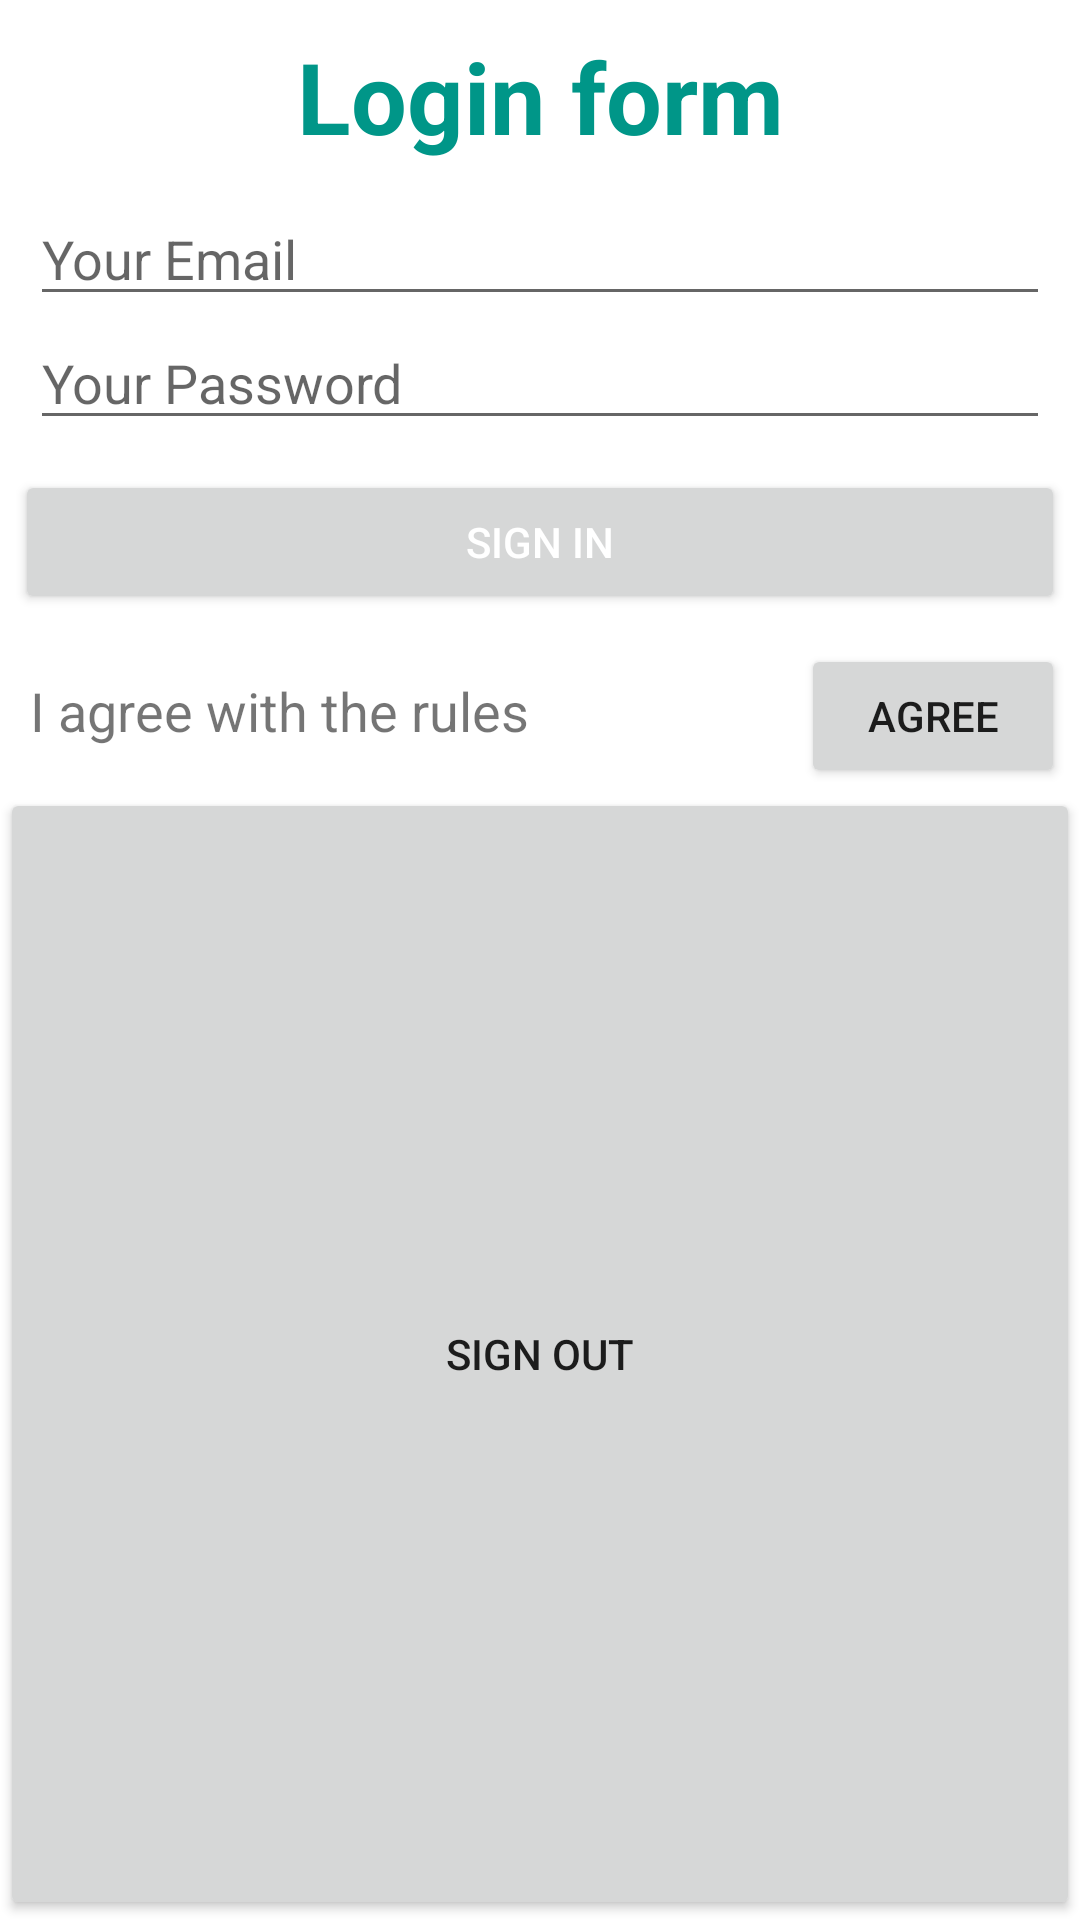

Android layout source for this screen:
<!-- AndroidManifest.xml: application theme Theme.JIHC2LESSON -->
<!-- res/layout/activity_main.xml -->
<?xml version="1.0" encoding="utf-8"?>
<LinearLayout
    xmlns:android="http://schemas.android.com/apk/res/android"
    xmlns:app="http://schemas.android.com/apk/res-auto"
    xmlns:tools="http://schemas.android.com/tools"
    android:layout_width="match_parent"
    android:layout_height="wrap_content"
    android:orientation="vertical"
    android:textAlignment="center"
    tools:context=".MainActivity">

    <TextView
        android:layout_width="match_parent"
        android:layout_height="wrap_content"
        android:layout_marginTop="10dp"
        android:layout_marginBottom="10dp"
        android:text="@string/login_form"
        android:textAlignment="center"
        android:textColor="#009688"
        android:textSize="33sp"
        android:textStyle="normal|bold"
        app:layout_constraintBottom_toBottomOf="parent"
        app:layout_constraintHorizontal_bias="0.498"
        app:layout_constraintLeft_toLeftOf="parent"
        app:layout_constraintRight_toRightOf="parent"
        app:layout_constraintTop_toTopOf="parent"
        app:layout_constraintVertical_bias="0.04" />

    <EditText
        android:id="@+id/editTextTextPersonName2"
        android:layout_width="match_parent"
        android:layout_height="wrap_content"
        android:layout_marginLeft="10dp"
        android:layout_marginRight="10dp"
        android:ems="10"
        android:hint="Your Email"
        android:inputType="textPersonName"
        android:textColor="#777474" />

    <EditText
        android:id="@+id/editTextTextPassword"
        android:layout_width="match_parent"
        android:layout_height="wrap_content"
        android:layout_marginLeft="10dp"
        android:layout_marginRight="10dp"
        android:layout_marginBottom="10dp"
        android:ems="10"
        android:hint="Your Password"
        android:inputType="textPassword"
        android:textColor="#FFFFFF"
        android:textColorLink="#EF0000" />

    <Button
        android:id="@+id/button"
        android:layout_width="match_parent"
        android:layout_height="wrap_content"
        android:layout_marginLeft="5dp"
        android:layout_marginRight="5dp"
        android:layout_marginBottom="10dp"
        android:text="Sign in"
        android:textColor="#FFFFFF"

        />

    <LinearLayout
        android:layout_width="match_parent"
        android:layout_height="wrap_content"
        android:orientation="horizontal">

        <TextView
            android:id="@+id/textView"
            android:layout_width="match_parent"
            android:layout_height="wrap_content"
            android:layout_marginLeft="10dp"
            android:layout_weight="200"
            android:text="I agree with the rules"
            android:textSize="18sp" />

        <Button
            android:id="@+id/button2"
            android:layout_width="wrap_content"
            android:layout_height="wrap_content"
            android:layout_marginRight="5dp"
            android:text="Agree" />

    </LinearLayout>

    <Button
        android:id="@+id/button5"
        android:layout_width="match_parent"
        android:layout_height="wrap_content"
        android:layout_weight="200"
        android:text="Sign out" />

</LinearLayout>
<!-- resources referenced by this layout -->
<resources>
  <string name="login_form">Login form</string>
  <style name="Theme.JIHC2LESSON" parent="Theme.MaterialComponents.DayNight.DarkActionBar">
          
          <item name="colorPrimary">@color/purple_500</item>
          <item name="colorPrimaryVariant">@color/purple_700</item>
          <item name="colorOnPrimary">@color/white</item>
          
          <item name="colorSecondary">@color/teal_200</item>
          <item name="colorSecondaryVariant">@color/teal_700</item>
          <item name="colorOnSecondary">@color/black</item>
          
          <item name="android:statusBarColor" tools:targetApi="l">?attr/colorPrimaryVariant</item>
          
      </style>
  <!-- not gathered from this repository: default colours our renderer supplied (Android Studio template values) -->
  <color name="purple_500">#FF6200EE</color>
  <color name="purple_700">#FF3700B3</color>
  <color name="teal_200">#FF03DAC5</color>
  <color name="teal_700">#FF018786</color>
  <color name="black">#FF000000</color>
  <color name="white">#FFFFFFFF</color>
</resources>
